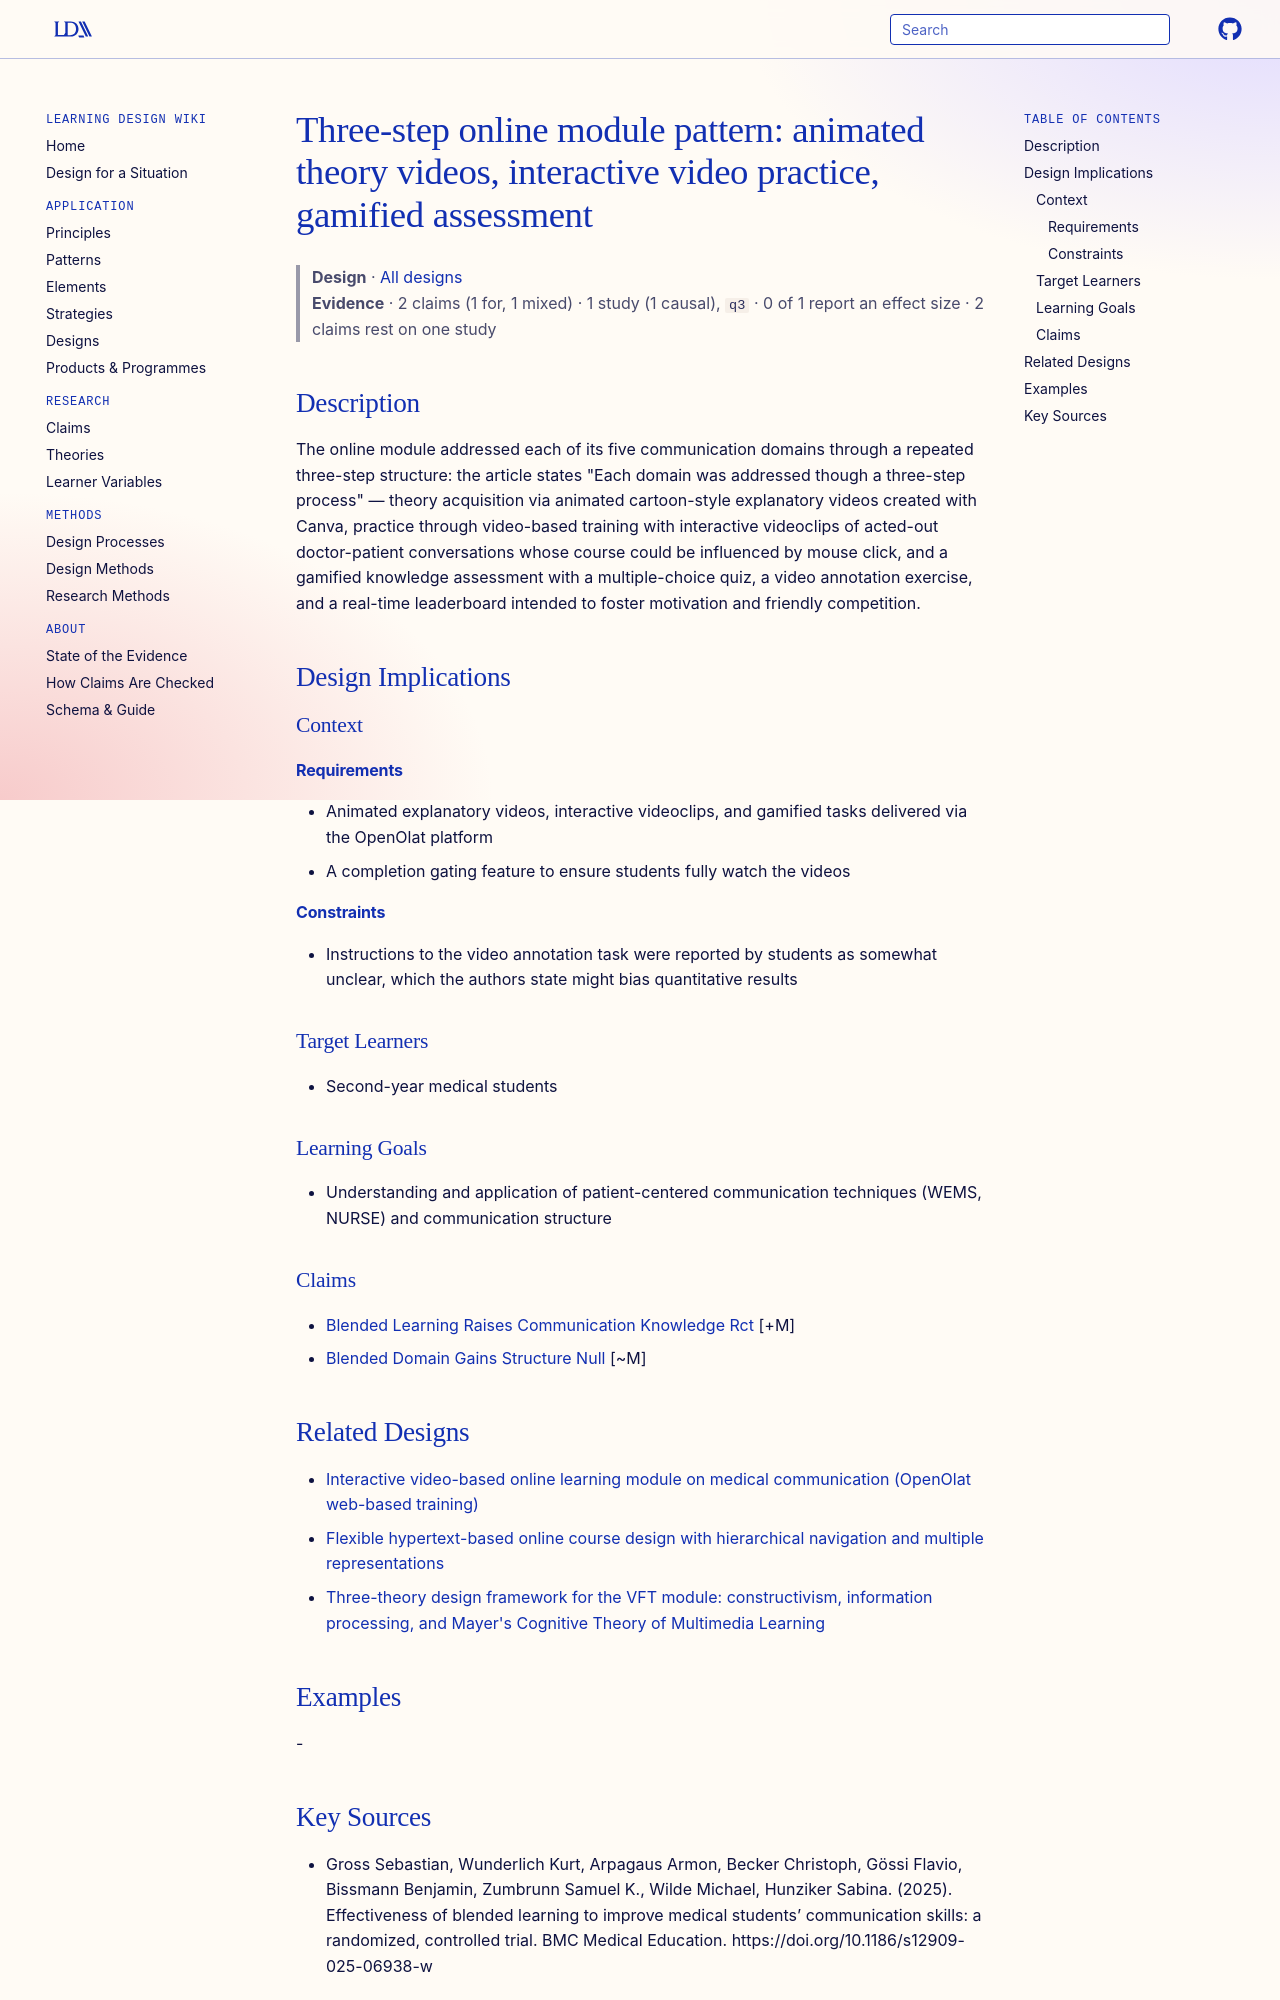

repository: Learning-Design-Alliance/learning-wiki · page: designs/three-step-video-module-pattern/index.html · generator: mkdocs

---
type: design
id: three-step-video-module-pattern
title: "Three-step online module pattern: animated theory videos, interactive video practice, gamified assessment"
description: "The online module addressed each of its five communication domains through a repeated three-step structure: the article states \"Each domain was addressed though a three-step process\" — theory acquisition via animated..."
status: review
generated:
  by: "process:settle-candidates"
  at: 2026-11-06
sources:
  - id: gross-sebastian-2025
    resource: "https://doi.org/10.1186/s12909-025-06938-w"
    title: "Gross Sebastian, Wunderlich Kurt, Arpagaus Armon, Becker Christoph, Gössi Flavio, Bissmann Benjamin, Zumbrunn Samuel K., Wilde Michael, Hunziker Sabina. (2025). Effectiveness of blended learning to improve medical students’ communication skills: a randomized, controlled trial. BMC Medical Education. https://doi.org/10.1186/s12909-025-06938-w"
    author: Gross Sebastian, Wunderlich Kurt, Arpagaus Armon, Becker Christoph, Gössi Flavio, Bissmann Benjamin, Zumbrunn Samuel K., Wilde Michael, Hunziker Sabina
---

# Three-step online module pattern: animated theory videos, interactive video practice, gamified assessment

> **Design** · [All designs](index.md)
> **Evidence** · 2 claims (1 for, 1 mixed) · 1 study (1 causal), `q3` · 0 of 1 report an effect size · 2 claims rest on one study

## Description
The online module addressed each of its five communication domains through a repeated three-step structure: the article states "Each domain was addressed though a three-step process" — theory acquisition via animated cartoon-style explanatory videos created with Canva, practice through video-based training with interactive videoclips of acted-out doctor-patient conversations whose course could be influenced by mouse click, and a gamified knowledge assessment with a multiple-choice quiz, a video annotation exercise, and a real-time leaderboard intended to foster motivation and friendly competition.

## Design Implications

### Context
#### Requirements
- Animated explanatory videos, interactive videoclips, and gamified tasks delivered via the OpenOlat platform
- A completion gating feature to ensure students fully watch the videos
#### Constraints
- Instructions to the video annotation task were reported by students as somewhat unclear, which the authors state might bias quantitative results

### Target Learners
- Second-year medical students

### Learning Goals
- Understanding and application of patient-centered communication techniques (WEMS, NURSE) and communication structure

### Claims
- [Blended Learning Raises Communication Knowledge Rct](../claims/blended-learning-raises-communication-knowledge-rct.md) [+M]
- [Blended Domain Gains Structure Null](../claims/blended-domain-gains-structure-null.md) [~M]

## Related Designs

- [Interactive video-based online learning module on medical communication (OpenOlat web-based training)](openolat-video-communication-module.md)
- [Flexible hypertext-based online course design with hierarchical navigation and multiple representations](flexible-hypertext-course-design-pattern.md)
- [Three-theory design framework for the VFT module: constructivism, information processing, and Mayer's Cognitive Theory of Multimedia Learning](vft-module-three-theory-design-framework.md)

## Examples
-
